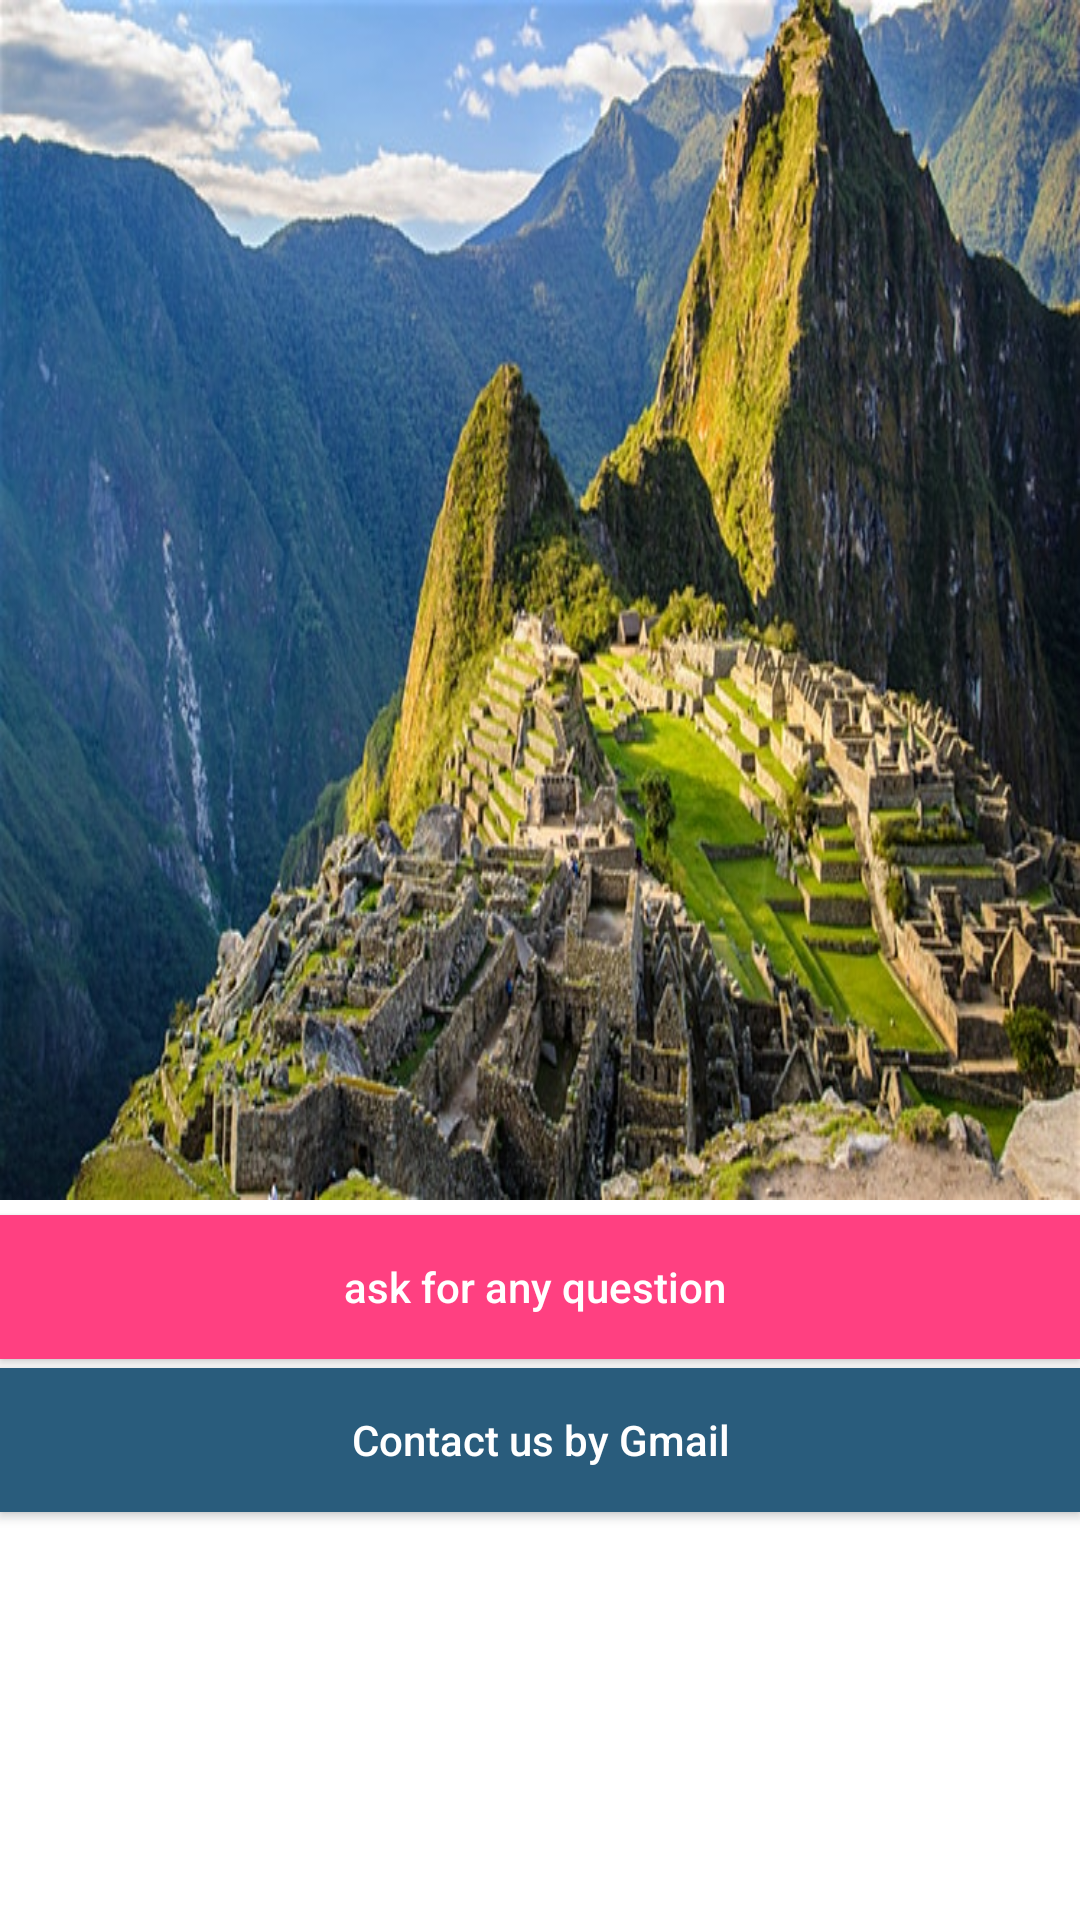

This screen was rendered from an Android layout file. Write that file and the resources it references.
<!-- AndroidManifest.xml: fallback theme Theme.MaterialComponents.DayNight.NoActionBar -->
<!-- res/layout/fragment_contact.xml -->
<?xml version="1.0" encoding="utf-8"?>
<LinearLayout xmlns:android="http://schemas.android.com/apk/res/android"
    xmlns:tools="http://schemas.android.com/tools"
    android:layout_width="match_parent"
    android:orientation="vertical"
    android:layout_height="match_parent"
    tools:context=".ContactFragment">

    <ImageView
        android:layout_width="wrap_content"
        android:src="@drawable/machu"
        android:scaleType="fitXY"
        android:layout_height="400dp" />


    <Button
        android:id="@+id/query"
        android:layout_width="match_parent"
        android:layout_height="wrap_content"
        android:layout_gravity="bottom"
        android:layout_marginTop="5dp"
        android:background="@color/colorAccent"
        android:text="ask for any question "
        android:textAllCaps="false"
        android:textColor="#FFF" />

    <Button

        android:id="@+id/gmail"
        android:layout_width="match_parent"
        android:layout_height="wrap_content"
        android:layout_marginTop="3dp"
        android:background="@color/colorPrimaryDark"
        android:text="Contact us by Gmail"
        android:textAllCaps="false"
        android:textColor="#FFF" />


</LinearLayout>
<!-- resources referenced by this layout -->
<resources>
  <color name="colorAccent">#FF4081</color>
  <color name="colorPrimaryDark">#295c7c </color>
  <!-- drawable machu: png bitmap (drawable, 898146 bytes) -->
</resources>
